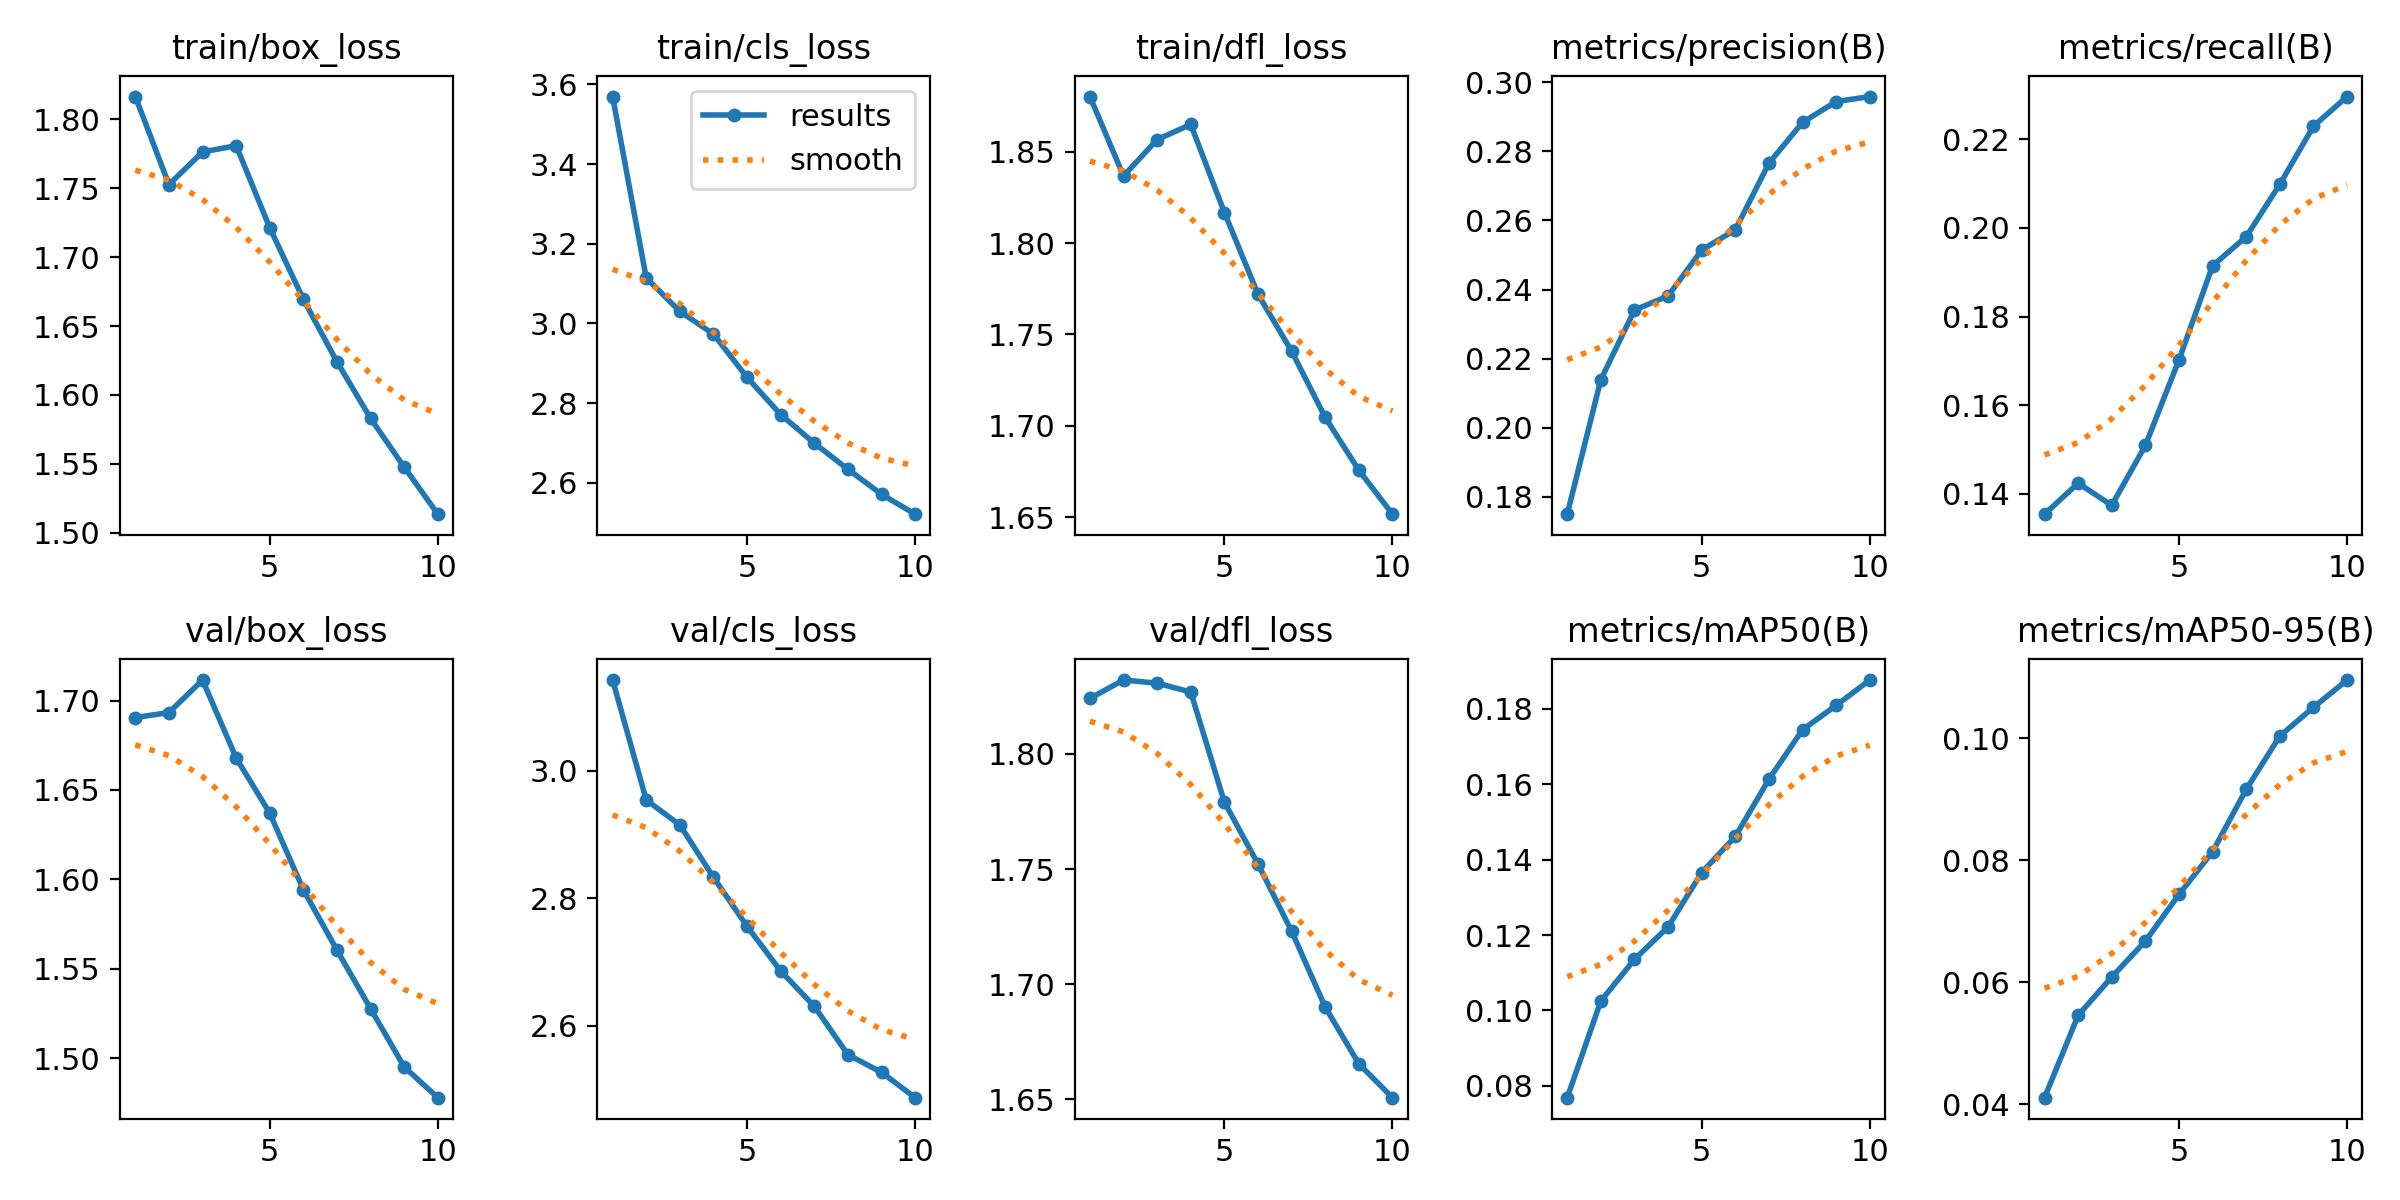

Source data for this figure (header and first rows):
epoch, time, train/box_loss, train/cls_loss, train/dfl_loss, metrics/precision(B), metrics/recall(B), metrics/mAP50(B), metrics/mAP50-95(B), val/box_loss, val/cls_loss, val/dfl_loss, lr/pg0, lr/pg1, lr/pg2
1, 2021, 1.816, 3.57, 1.88, 0.1749, 0.1354, 0.07686, 0.04106, 1.69, 3.142, 1.824, 0.001666, 0.001666, 0.06834
2, 4033, 1.753, 3.114, 1.837, 0.2139, 0.1424, 0.1025, 0.05455, 1.693, 2.954, 1.832, 0.003033, 0.003033, 0.03638
3, 6051, 1.776, 3.03, 1.857, 0.234, 0.1374, 0.1135, 0.06085, 1.711, 2.915, 1.831, 0.0041, 0.0041, 0.004109
4, 8066, 1.781, 2.973, 1.865, 0.2381, 0.1509, 0.1222, 0.06673, 1.668, 2.833, 1.827, 0.00365, 0.00365, 0.00365
5, 10233, 1.721, 2.865, 1.817, 0.2514, 0.1702, 0.1366, 0.07439, 1.637, 2.756, 1.779, 0.0032, 0.0032, 0.0032
6, 12786, 1.669, 2.771, 1.772, 0.2573, 0.1915, 0.1462, 0.0814, 1.594, 2.686, 1.752, 0.00275, 0.00275, 0.00275
7, 14925, 1.624, 2.7, 1.741, 0.2766, 0.198, 0.1613, 0.09162, 1.56, 2.631, 1.723, 0.0023, 0.0023, 0.0023
8, 17037, 1.583, 2.634, 1.705, 0.2884, 0.2098, 0.1745, 0.1004, 1.528, 2.555, 1.69, 0.00185, 0.00185, 0.00185
9, 19137, 1.548, 2.571, 1.676, 0.2944, 0.2229, 0.1809, 0.1051, 1.495, 2.527, 1.665, 0.0014, 0.0014, 0.0014
10, 21305, 1.514, 2.521, 1.652, 0.2959, 0.2296, 0.1877, 0.1095, 1.478, 2.487, 1.651, 0.00095, 0.00095, 0.00095
